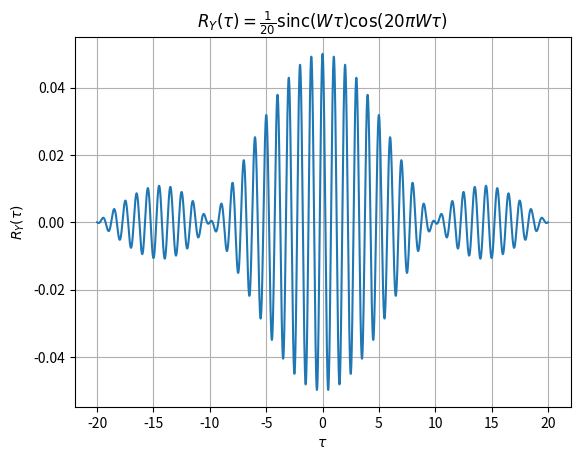

Here is the Python script that generated this plot:
import numpy as np
import matplotlib.pyplot as plt

W = 0.1

tau = np.linspace(-20, 20, 50000)

# sinc normalizada
def sinc(x):
    return np.where(x == 0, 1, np.sin(np.pi*x)/(np.pi*x))

RY = (1/20) * sinc(W*tau) * np.cos(20*np.pi*W*tau)

plt.figure()
plt.plot(tau, RY)
plt.xlabel(r'$\tau$')
plt.ylabel(r'$R_Y(\tau)$')
plt.title(r'$R_Y(\tau)=\frac{1}{20}\mathrm{sinc}(W\tau)\cos(20\pi W\tau)$')
plt.grid(True)
plt.savefig("Grafico_1.png", dpi = 500)
plt.show()
